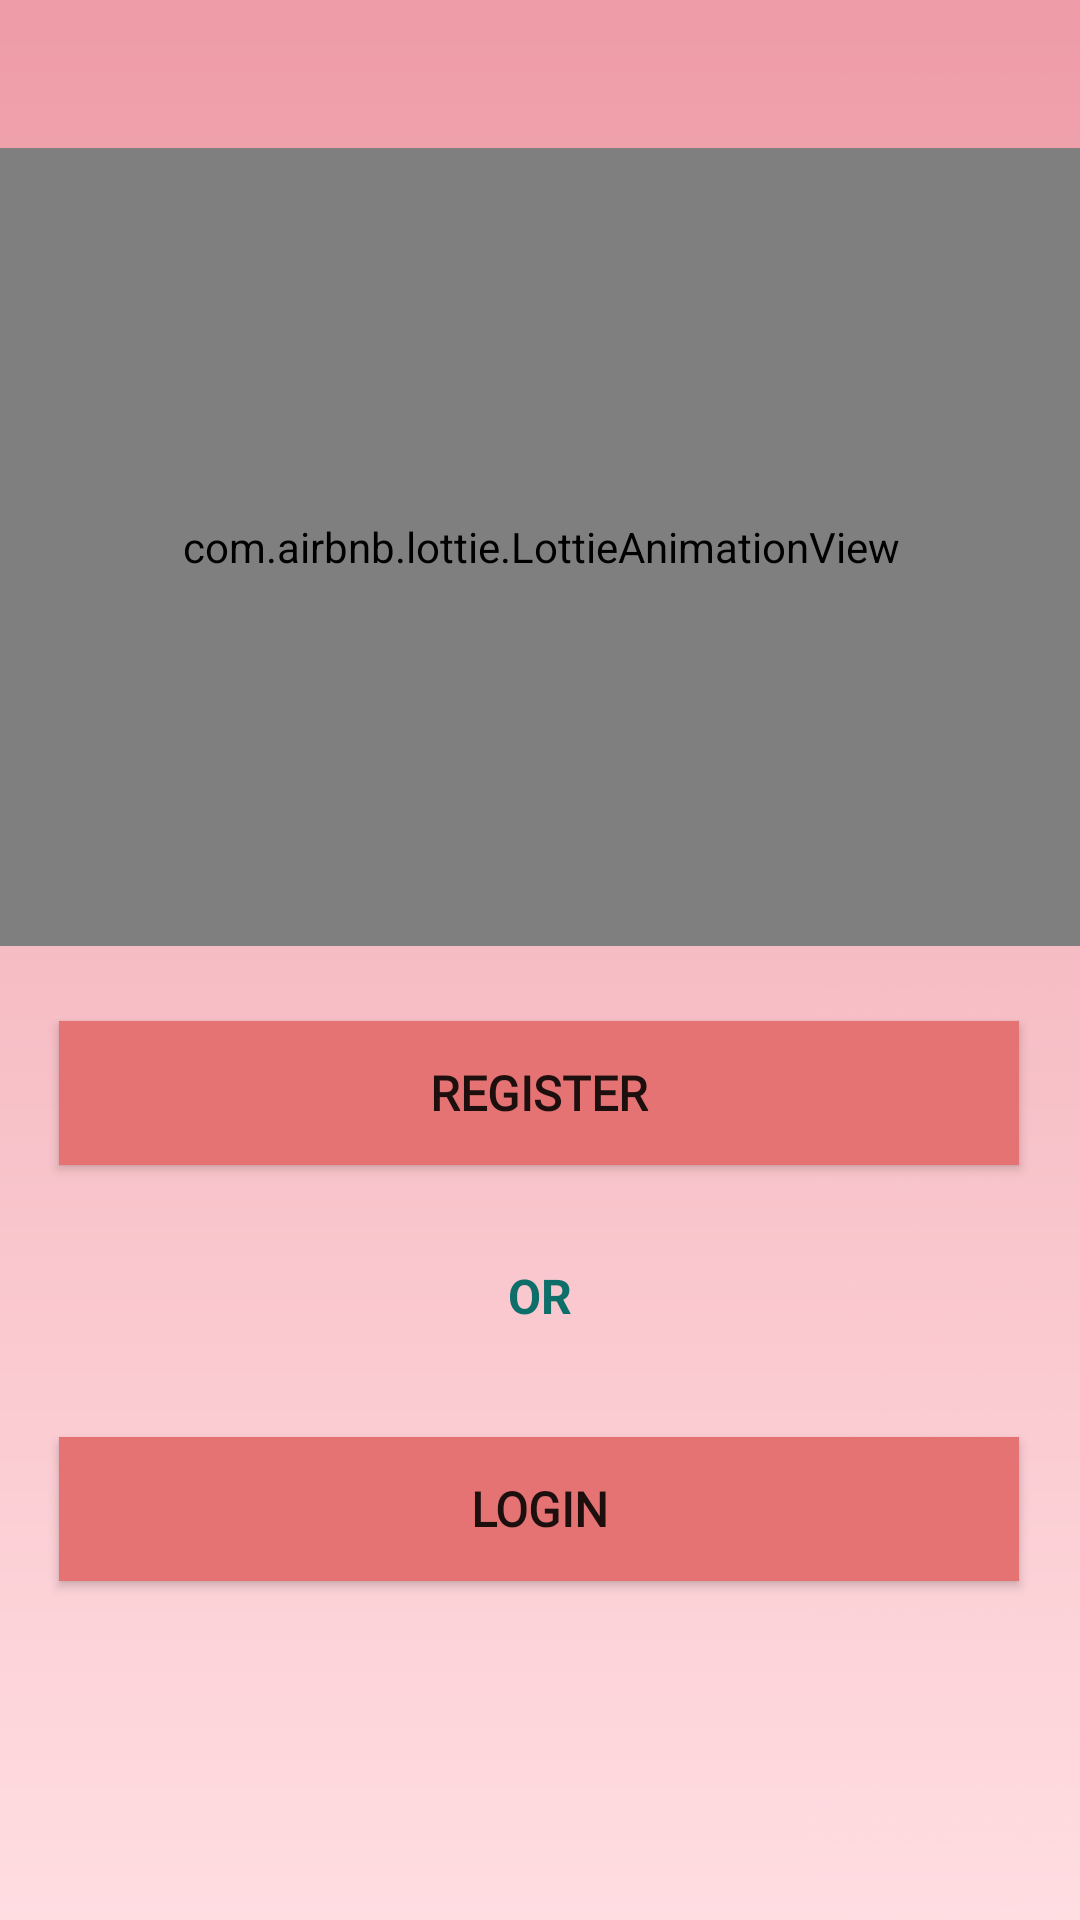

This screen was rendered from an Android layout file. Write that file and the resources it references.
<!-- AndroidManifest.xml: application theme AppTheme -->
<!-- res/layout/activity_pharmacist_screen.xml -->
<?xml version="1.0" encoding="utf-8"?>

<androidx.constraintlayout.widget.ConstraintLayout xmlns:android="http://schemas.android.com/apk/res/android"
    xmlns:app="http://schemas.android.com/apk/res-auto"
    xmlns:tools="http://schemas.android.com/tools"
    android:layout_width="match_parent"
    android:layout_height="match_parent"
    android:background="@drawable/wallpaper_pink"
    tools:context=".ui.pharmacist.pharmacistAuth.PharmacistScreen">


    <com.airbnb.lottie.LottieAnimationView
        android:id="@+id/staff_screen"
        android:layout_width="368dp"
        android:layout_height="266dp"
        app:layout_constraintBottom_toBottomOf="parent"
        app:layout_constraintEnd_toEndOf="parent"
        app:layout_constraintStart_toStartOf="parent"
        app:layout_constraintTop_toTopOf="parent"
        app:layout_constraintVertical_bias="0.132"
        app:lottie_autoPlay="true"
        app:lottie_loop="true"
        app:lottie_rawRes="@raw/staff_screen"/>

    <Button
        android:id="@+id/pharmacist_screen_registerButton"
        android:layout_width="320dp"
        android:layout_height="wrap_content"
        android:layout_centerHorizontal="true"
        android:background="#E57373"
        android:fontFamily="@font/alike"
        android:text="@string/register"
        android:textColor="@color/bt_white"
        android:textSize="16sp"
        android:textStyle="bold"
        app:layout_constraintBottom_toBottomOf="parent"
        app:layout_constraintEnd_toEndOf="parent"
        app:layout_constraintHorizontal_bias="0.494"
        app:layout_constraintStart_toStartOf="parent"
        app:layout_constraintTop_toTopOf="parent"
        app:layout_constraintVertical_bias="0.575"
        app:layout_constraintTop_toBottomOf="@id/staff_screen" />

    <TextView
        android:id="@+id/textView3"
        android:layout_width="wrap_content"
        android:layout_height="wrap_content"
        android:text="OR"
        android:textColor="#0d6e6a"
        android:textSize="16dp"
        android:textStyle="bold"
        app:layout_constraintBottom_toBottomOf="parent"
        app:layout_constraintEnd_toEndOf="parent"
        app:layout_constraintStart_toStartOf="parent"
        app:layout_constraintTop_toTopOf="parent"
        app:layout_constraintVertical_bias="0.681" />

    <Button
        android:id="@+id/pharmacist_screen_loginButton"
        android:layout_width="320dp"
        android:layout_height="wrap_content"
        android:layout_alignParentBottom="true"
        android:layout_centerHorizontal="true"
        android:background="#E57373"
        android:fontFamily="@font/alike"
        android:text="Login"
        android:textColor="@color/bt_white"
        android:textStyle="bold"
        android:textSize="16sp"
        app:layout_constraintBottom_toBottomOf="parent"
        app:layout_constraintEnd_toEndOf="parent"
        app:layout_constraintHorizontal_bias="0.494"
        app:layout_constraintStart_toStartOf="parent"
        app:layout_constraintVertical_bias="0.243"
        app:layout_constraintTop_toBottomOf="@+id/textView3" />


</androidx.constraintlayout.widget.ConstraintLayout>
<!-- resources referenced by this layout -->
<resources>
  <!-- drawable wallpaper_pink: png bitmap (drawable, 62975 bytes) -->
  <string name="register">Register</string>
  <style name="AppTheme" parent="Theme.AppCompat.Light.NoActionBar">
          
          <item name="colorPrimary">@color/colorPrimary</item>
          <item name="colorPrimaryDark">@color/colorPrimaryDark</item>
          <item name="colorAccent">@color/colorAccent</item>
  
      </style>
  <color name="colorPrimary">#EC407A</color>
  <color name="colorPrimaryDark">#E57373</color>
  <color name="colorAccent">#E57373</color>
</resources>
